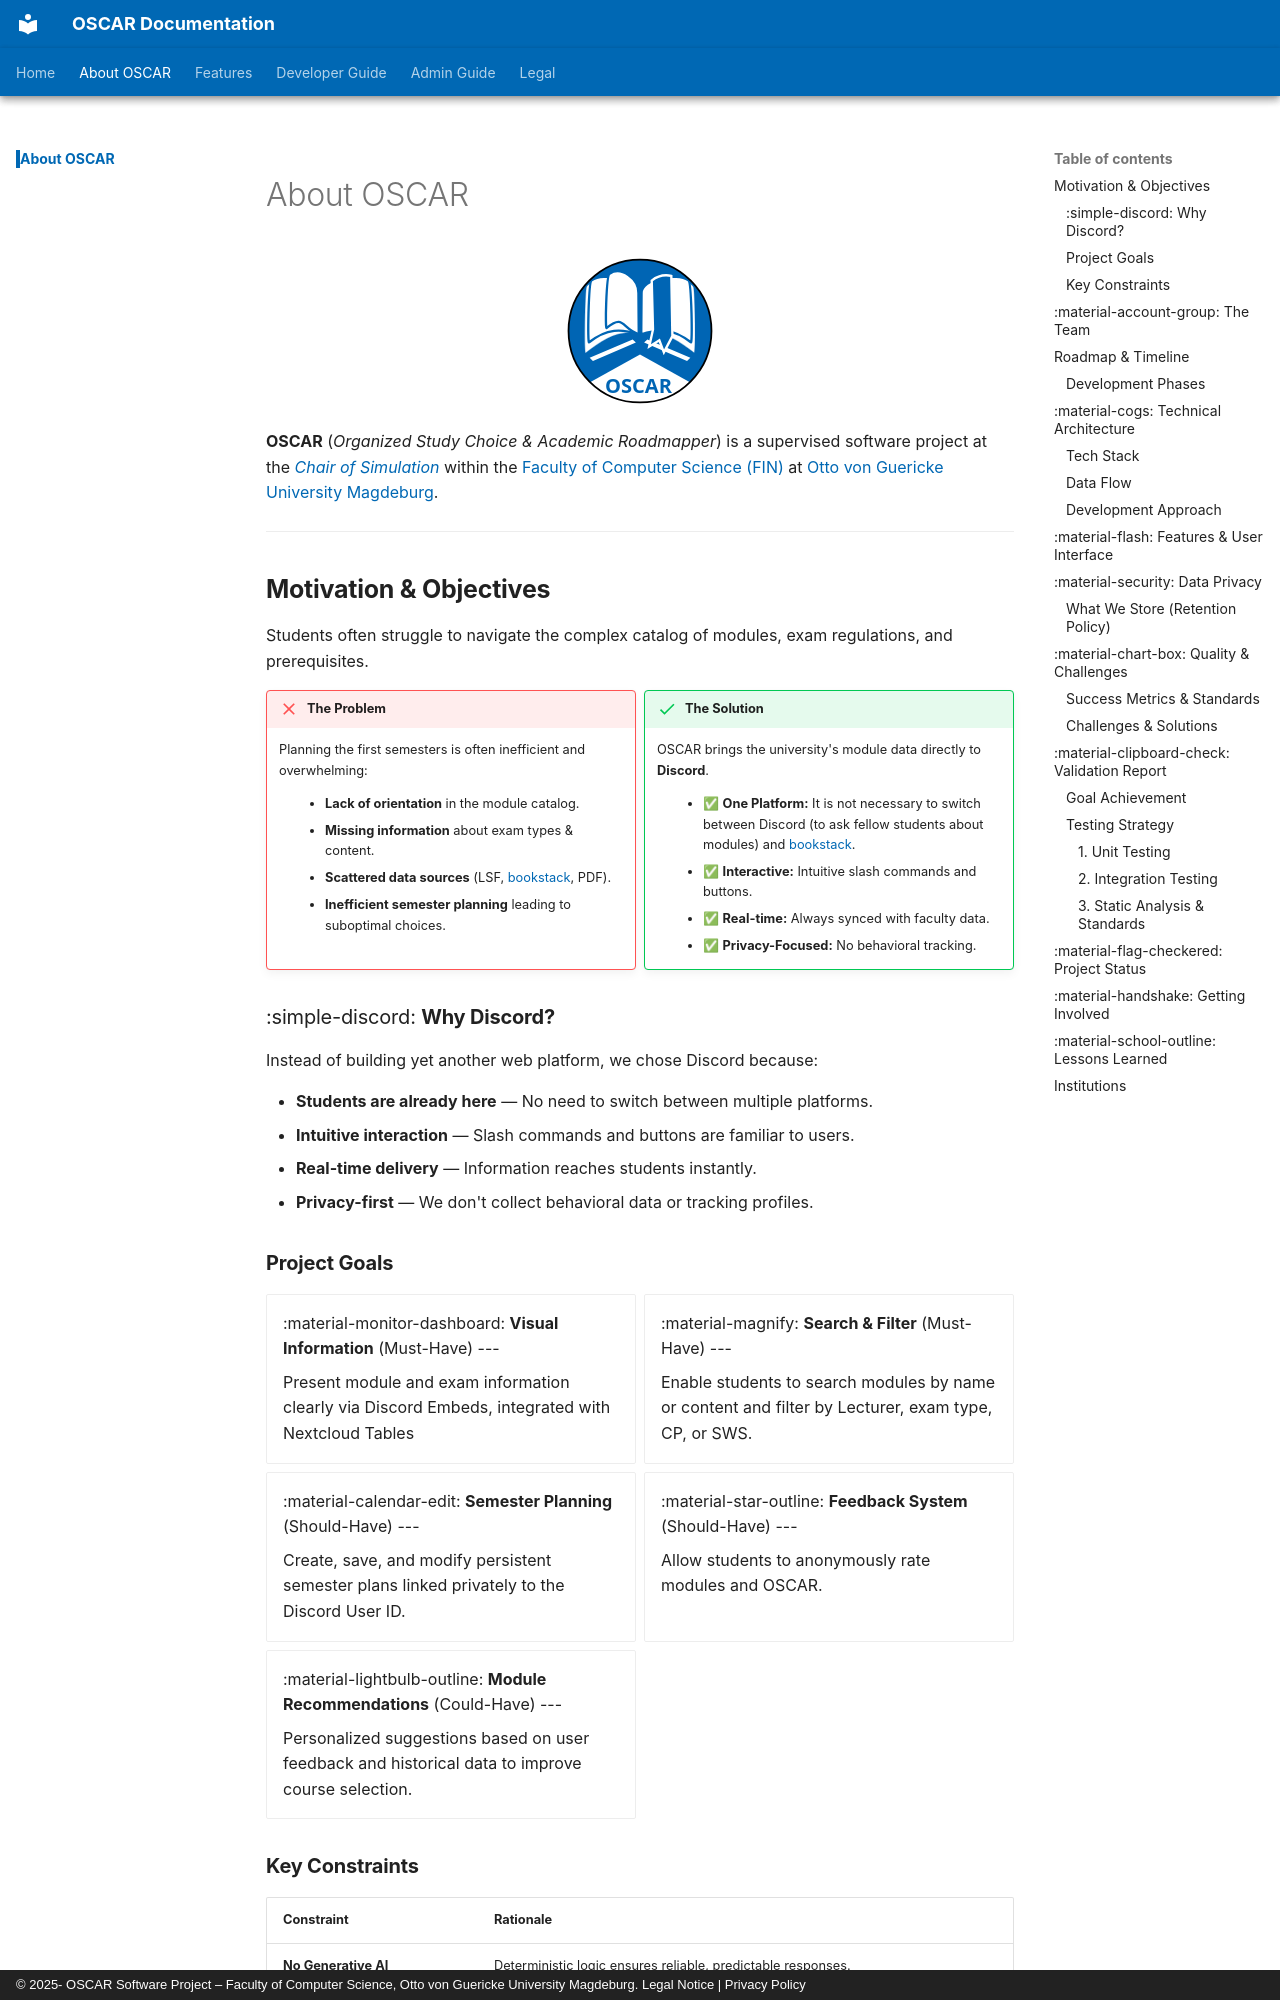

repository: emin-girimhanov/oscar-discord-bot · page: about_oscar/index.html · generator: mkdocs · copyright: © 2025- OSCAR Software Project – Faculty of Computer Science, Otto von Guericke University Magdeburg. Legal Notice | Privacy Policy

# About OSCAR

<div align="center">
  <img src="../assets/images/oscar_logo.svg" width="150" alt="OSCAR Logo">
</div>

**OSCAR** (*Organized Study Choice & Academic Roadmapper*) is a supervised software project at the *[Chair of Simulation](https://www.sim.ovgu.de/)* within the [Faculty of Computer Science (FIN)](https://www.fin.ovgu.de/) at [Otto von Guericke University Magdeburg](https://www.ovgu.de/).

---

## **Motivation & Objectives**

Students often struggle to navigate the complex catalog of modules, exam regulations, and prerequisites.

<div class="grid" markdown>

!!! failure "The Problem"
    Planning the first semesters is often inefficient and overwhelming:

    * **Lack of orientation** in the module catalog.
    * **Missing information** about exam types & content.
    * **Scattered data sources** (LSF, [bookstack](https://bookstack.cs.ovgu.de/), PDF).
    * **Inefficient semester planning** leading to suboptimal choices.

!!! success "The Solution"
    OSCAR brings the university's module data directly to **Discord**.

    * ✅ **One Platform:** It is not necessary to switch between Discord (to ask fellow students about modules) and [bookstack](https://bookstack.cs.ovgu.de/).
    * ✅ **Interactive:** Intuitive slash commands and buttons.
    * ✅ **Real-time:** Always synced with faculty data.
    * ✅ **Privacy-Focused:** No behavioral tracking.

</div>

### :simple-discord: **Why Discord?**

Instead of building yet another web platform, we chose Discord because:

* **Students are already here** — No need to switch between multiple platforms.
* **Intuitive interaction** — Slash commands and buttons are familiar to users.
* **Real-time delivery** — Information reaches students instantly.
* **Privacy-first** — We don't collect behavioral data or tracking profiles.

### **Project Goals**

<div class="grid cards" markdown>

* :material-monitor-dashboard: **Visual Information** (Must-Have)
    ---

    Present module and exam information clearly via Discord Embeds, integrated with Nextcloud Tables

* :material-magnify: **Search & Filter** (Must-Have)
    ---

    Enable students to search modules by name or content and filter by Lecturer, exam type, CP, or SWS.

* :material-calendar-edit: **Semester Planning** (Should-Have)
    ---

    Create, save, and modify persistent semester plans linked privately to the Discord User ID.

* :material-star-outline: **Feedback System** (Should-Have)
    ---

    Allow students to anonymously rate modules and OSCAR.

* :material-lightbulb-outline: **Module Recommendations** (Could-Have)
    ---

    Personalized suggestions based on user feedback and historical data to improve course selection.

</div>
